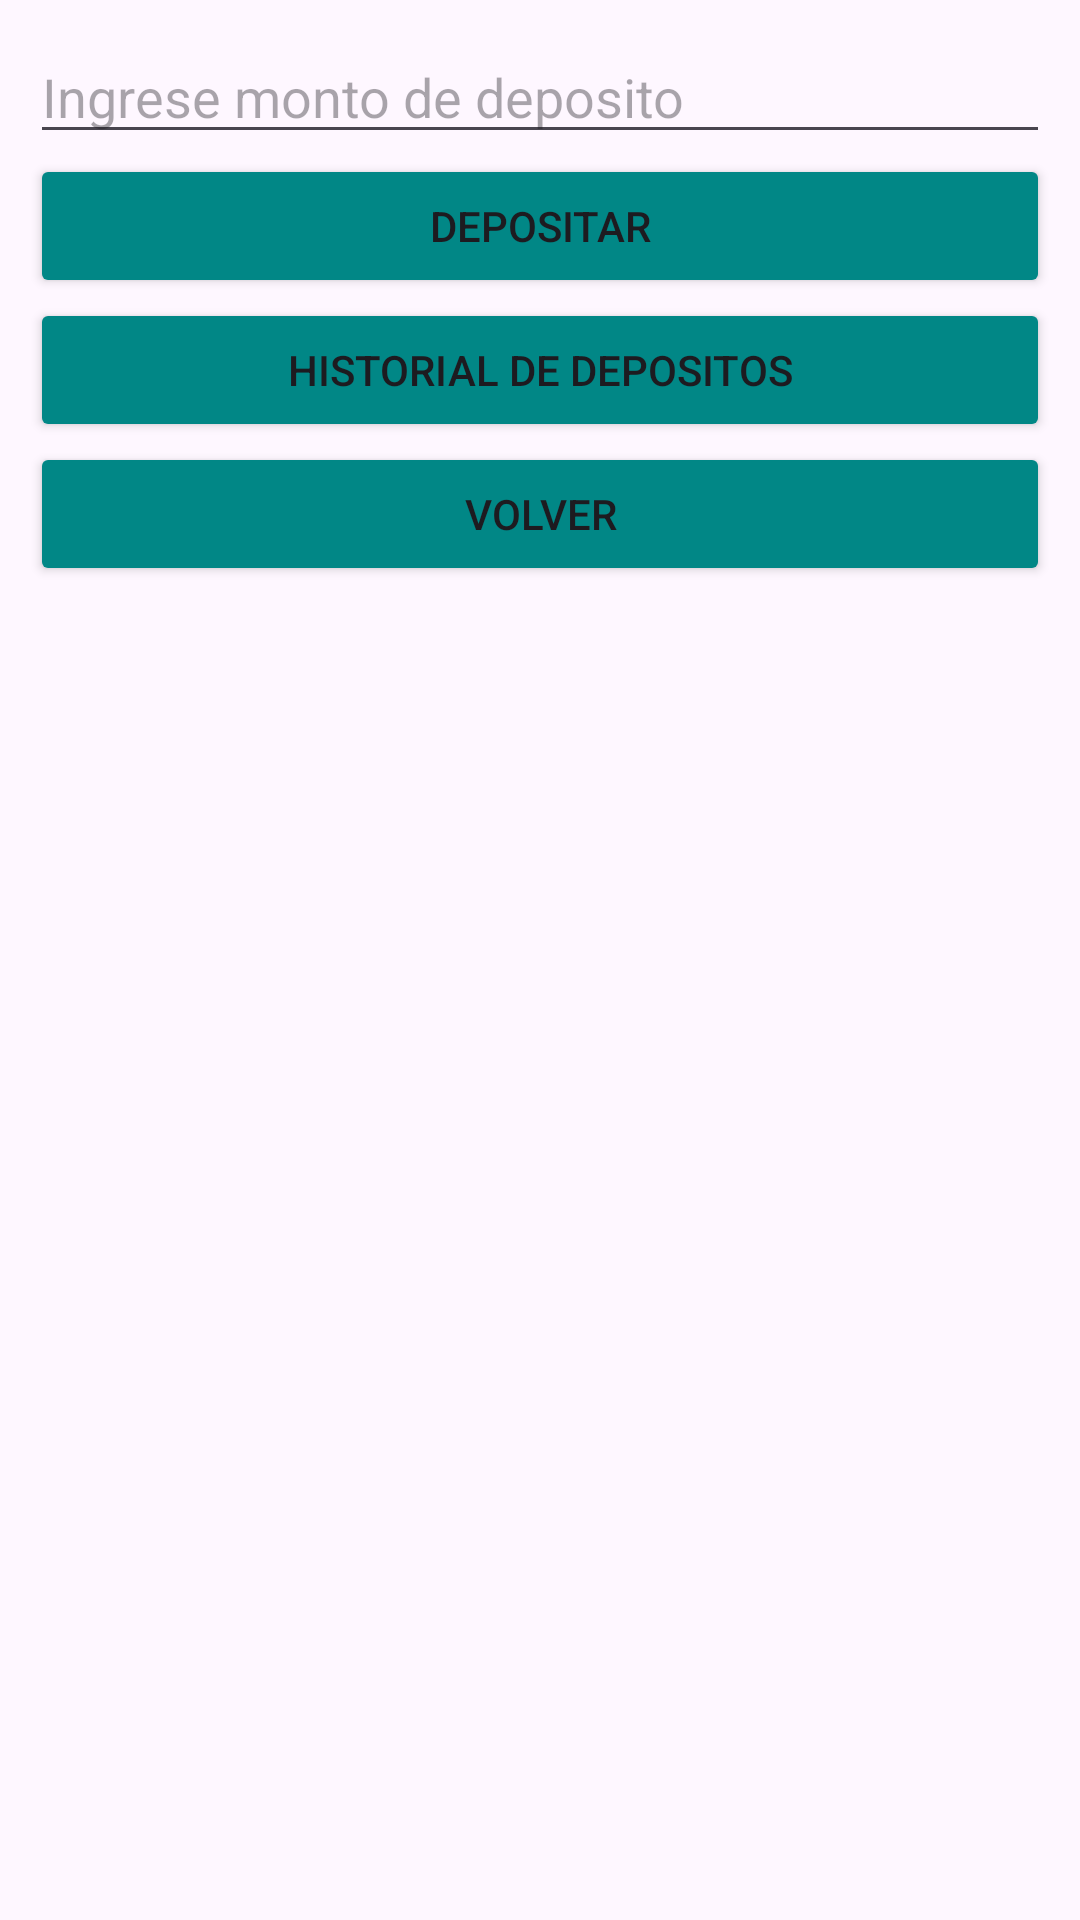

The Android layout XML behind this screen, and the referenced resources:
<!-- AndroidManifest.xml: application theme Theme.BancoSimApp -->
<!-- res/layout/activity_operac2_depositar.xml -->
<LinearLayout xmlns:android="http://schemas.android.com/apk/res/android"
    xmlns:tools="http://schemas.android.com/tools"
    android:layout_width="match_parent"
    android:layout_height="match_parent"
    android:orientation="vertical"
    android:padding="10sp"
    tools:context=".Operac2_Depositar">

    <EditText
        android:id="@+id/et_MontoDeposito"
        android:layout_width="match_parent"
        android:layout_height="wrap_content"
        android:ems="10"
        android:hint="Ingrese monto de deposito"
        android:inputType="number" />

    <Button
        android:id="@+id/bt_Depositar"
        android:layout_width="match_parent"
        android:layout_height="wrap_content"
        android:backgroundTint="@color/design_default_color_secondary_variant"
        android:onClick="Depositar"
        android:text="Depositar" />

    <Button
        android:id="@+id/bt_HistorialDeposito"
        android:layout_width="match_parent"
        android:layout_height="wrap_content"
        android:backgroundTint="@color/design_default_color_secondary_variant"
        android:onClick="VerHistorial"
        android:text="Historial de Depositos" />

    <Button
        android:id="@+id/bt_VolverDepositos"
        android:layout_width="match_parent"
        android:layout_height="wrap_content"
        android:backgroundTint="@color/design_default_color_secondary_variant"
        android:onClick="Volver"
        android:text="Volver" />
</LinearLayout>
<!-- resources referenced by this layout -->
<resources>
  <style name="Theme.BancoSimApp" parent="Base.Theme.BancoSimApp" />
  <style name="Base.Theme.BancoSimApp" parent="Theme.Material3.DayNight.NoActionBar">
          
          
      </style>
</resources>
